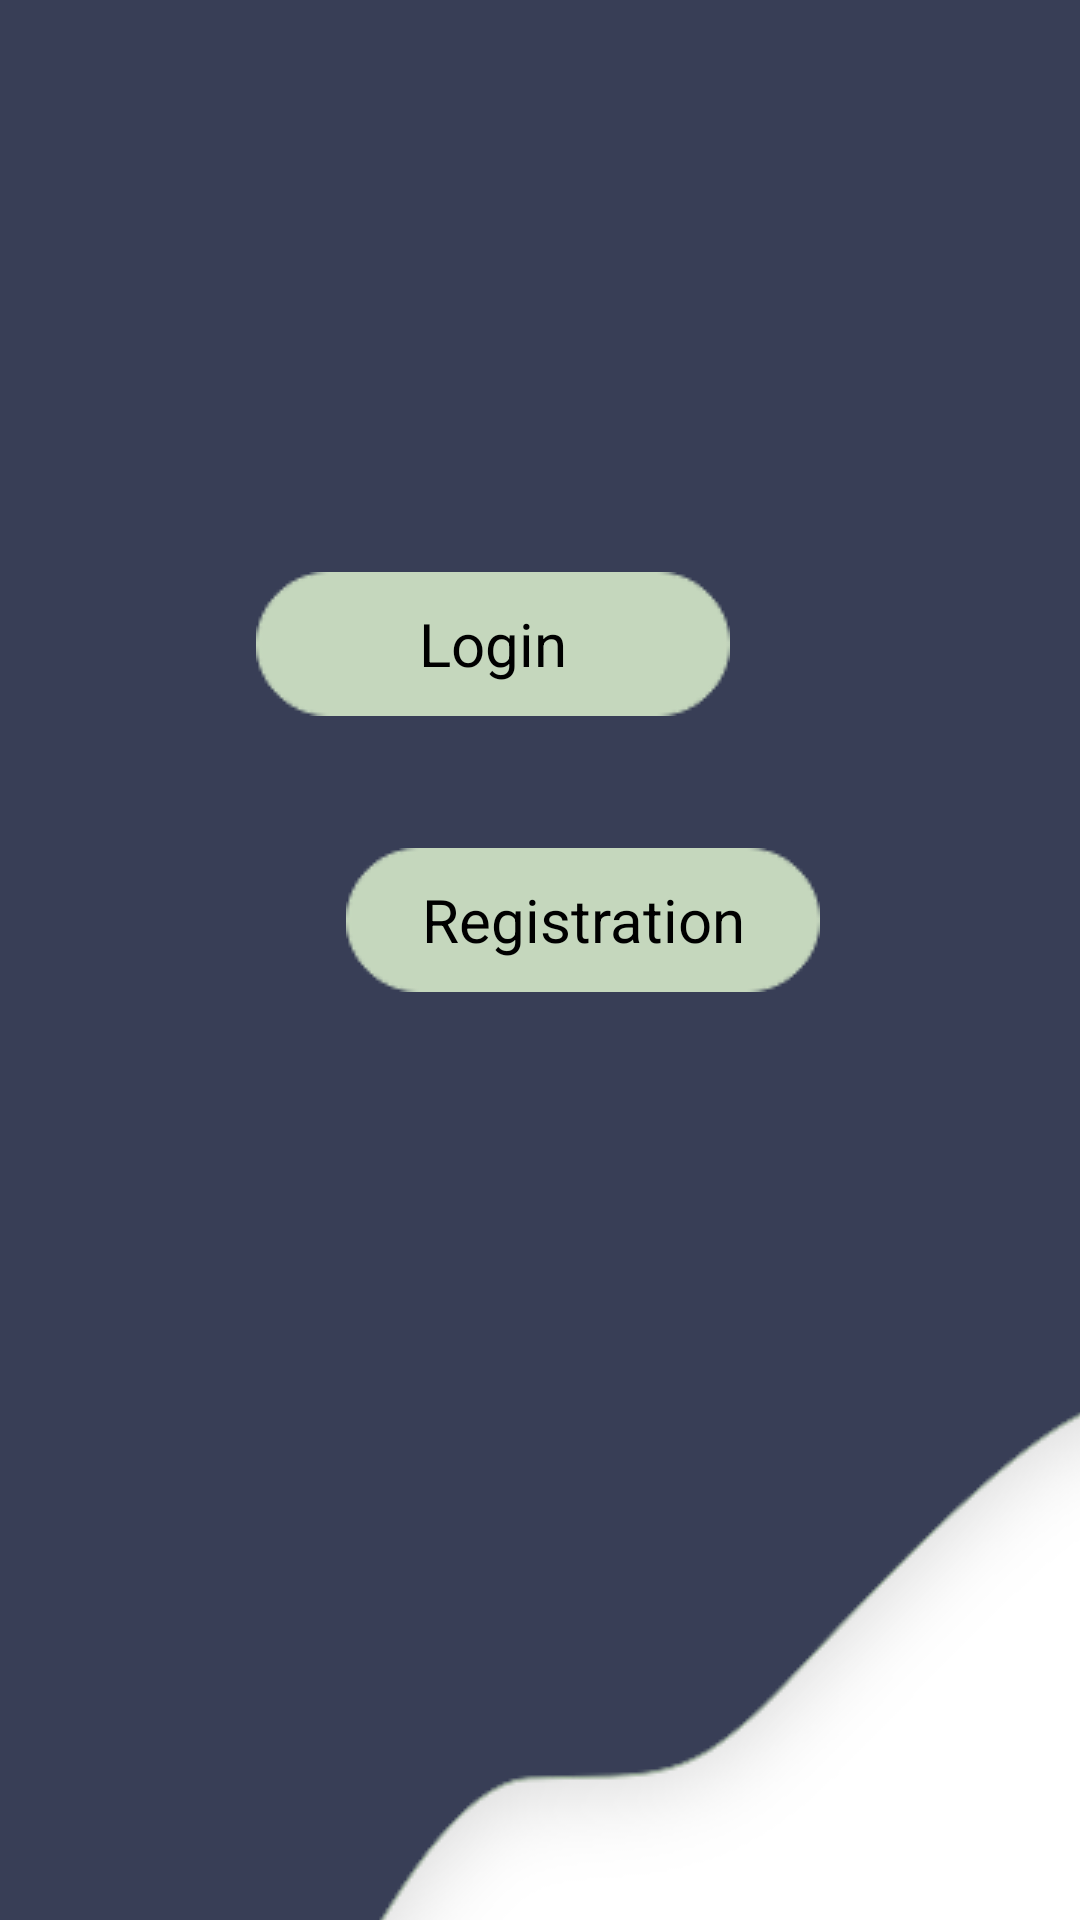

Android layout source for this screen:
<!-- AndroidManifest.xml: application theme Theme.PizzaPub -->
<!-- res/layout/activity_l_r_buttons.xml -->
<?xml version="1.0" encoding="utf-8"?>
<androidx.constraintlayout.widget.ConstraintLayout xmlns:android="http://schemas.android.com/apk/res/android"
    xmlns:app="http://schemas.android.com/apk/res-auto"
    xmlns:tools="http://schemas.android.com/tools"
    android:layout_width="match_parent"
    android:layout_height="match_parent"
    tools:context=".LR_buttons">


    <ImageView
        android:id="@+id/imageView"
        android:layout_width="match_parent"
        android:layout_height="match_parent"
      android:scaleType="center"
        app:layout_constraintBottom_toBottomOf="parent"
        app:layout_constraintEnd_toEndOf="parent"
        app:layout_constraintStart_toStartOf="parent"
        app:layout_constraintTop_toTopOf="parent"
        app:srcCompat="@drawable/lrbackground" />

    <LinearLayout
        android:layout_width="wrap_content"
        android:layout_height="wrap_content"
        android:orientation="vertical"
        app:layout_constraintBottom_toBottomOf="parent"
        app:layout_constraintEnd_toEndOf="parent"
        app:layout_constraintHorizontal_bias="0.497"
        app:layout_constraintStart_toStartOf="parent"
        app:layout_constraintTop_toTopOf="parent"
        app:layout_constraintVertical_bias="0.441">

        <TextView
            android:id="@+id/Login_Text"
            android:layout_width="wrap_content"
            android:layout_height="wrap_content"
            android:background="@drawable/lrback"
            android:gravity="center"
            android:text="Login"
            android:textAlignment="center"
            android:textColor="@color/black"
            android:textSize="20dp" />

        <TextView
            android:id="@+id/Ragistation_text"
            android:layout_width="wrap_content"
            android:layout_height="wrap_content"
            android:layout_marginLeft="30dp"
            android:layout_marginTop="44dp"
            android:layout_marginBottom="68dp"
            android:background="@drawable/lrback"
            android:gravity="center"
            android:text="Registration"
            android:textAlignment="center"
            android:textColor="@color/black"
            android:textSize="20dp" />
    </LinearLayout>

    <ImageView
        android:id="@+id/imageView2"
        android:layout_width="300dp"
        android:layout_height="200dp"
        android:layout_marginStart="10dp"
        android:layout_marginLeft="10dp"
        android:layout_marginTop="648dp"
        app:layout_constraintBottom_toBottomOf="parent"
        app:layout_constraintEnd_toEndOf="parent"
        app:layout_constraintHorizontal_bias="1.0"
        app:layout_constraintStart_toEndOf="@+id/imageView"
        app:layout_constraintTop_toTopOf="parent"
        app:layout_constraintVertical_bias="1.0"
        app:srcCompat="@drawable/bottle" />
</androidx.constraintlayout.widget.ConstraintLayout>
<!-- resources referenced by this layout -->
<resources>
  <color name="black">#FF000000</color>
  <!-- drawable lrback: png bitmap (drawable, 1496 bytes) -->
  <!-- drawable lrbackground: png bitmap (drawable, 34210 bytes) -->
  <style name="Theme.PizzaPub" parent="Theme.MaterialComponents.DayNight.NoActionBar">
          
          <item name="colorPrimary">@color/purple_500</item>
          <item name="colorPrimaryVariant">@color/purple_700</item>
          <item name="colorOnPrimary">@color/white</item>
          
          <item name="colorSecondary">@color/teal_200</item>
          <item name="colorSecondaryVariant">@color/teal_700</item>
          <item name="colorOnSecondary">@color/black</item>
          
          <item name="android:statusBarColor" tools:targetApi="l">?attr/colorPrimaryVariant</item>
          
      </style>
  <color name="purple_500">#FF6200EE</color>
  <color name="purple_700">#FF3700B3</color>
  <color name="white">#FFFFFFFF</color>
  <color name="teal_200">#FF03DAC5</color>
  <color name="teal_700">#FF018786</color>
</resources>
